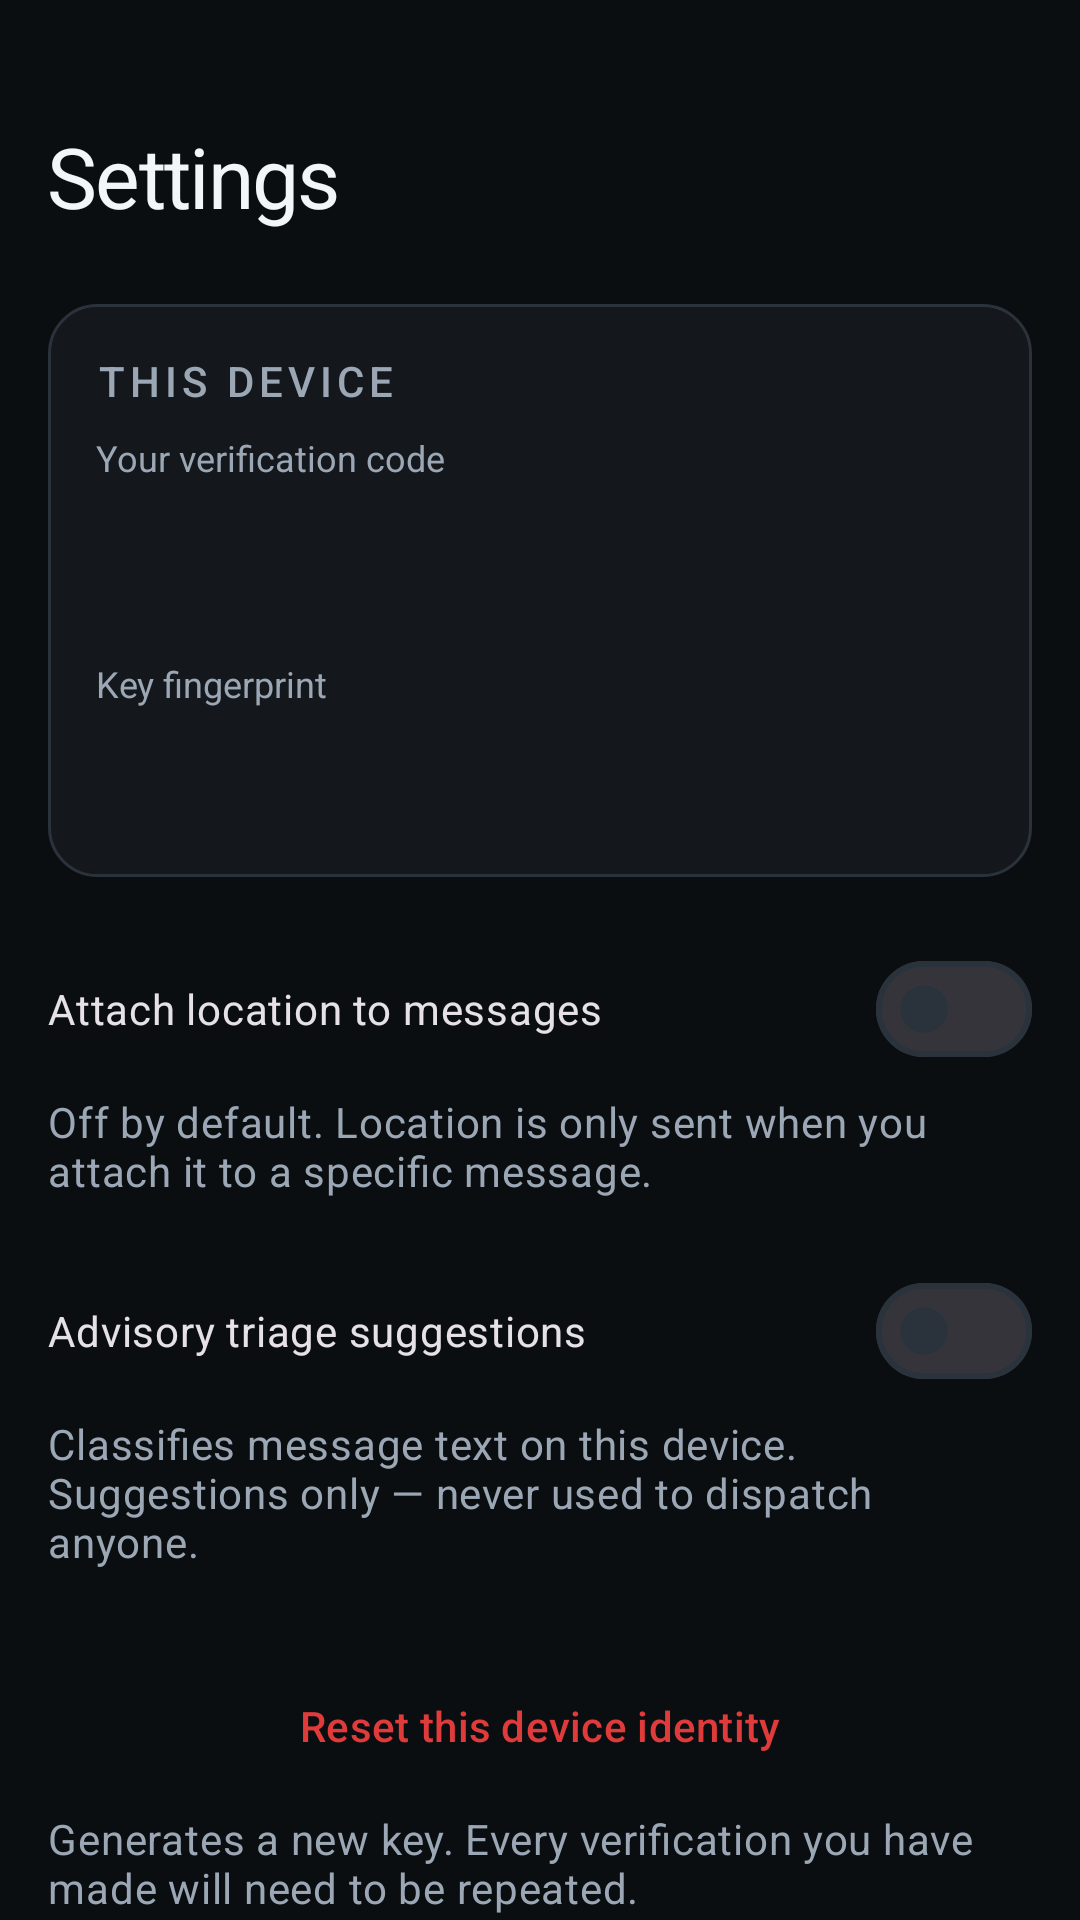

Write the Android layout XML for this screen, with the resource values it uses.
<!-- AndroidManifest.xml: application theme Theme.ResQNet -->
<!-- res/layout/activity_settings.xml -->
<?xml version="1.0" encoding="utf-8"?>
<androidx.core.widget.NestedScrollView xmlns:android="http://schemas.android.com/apk/res/android"
    android:layout_width="match_parent"
    android:layout_height="match_parent"
    android:background="@color/surface_base"
    android:fillViewport="true">

    <LinearLayout
        android:layout_width="match_parent"
        android:layout_height="wrap_content"
        android:orientation="vertical"
        android:padding="@dimen/space_m">

        <TextView
            android:layout_width="wrap_content"
            android:layout_height="wrap_content"
            android:layout_marginTop="@dimen/space_l"
            android:text="@string/settings_title"
            android:textAppearance="@style/TextAppearance.ResQNet.Display" />

        <LinearLayout
            android:layout_width="match_parent"
            android:layout_height="wrap_content"
            android:layout_marginTop="@dimen/space_l"
            android:background="@drawable/bg_card"
            android:orientation="vertical"
            android:padding="@dimen/space_m">

            <TextView
                android:layout_width="wrap_content"
                android:layout_height="wrap_content"
                android:text="@string/settings_identity"
                android:textAppearance="@style/TextAppearance.ResQNet.Section" />

            <TextView
                android:layout_width="wrap_content"
                android:layout_height="wrap_content"
                android:layout_marginTop="@dimen/space_s"
                android:text="@string/settings_identity_code"
                android:textColor="@color/text_secondary"
                android:textSize="12sp" />

            <TextView
                android:id="@+id/identityCode"
                android:layout_width="match_parent"
                android:layout_height="wrap_content"
                android:fontFamily="monospace"
                android:textColor="@color/network_cyan"
                android:textSize="32sp" />

            <TextView
                android:layout_width="wrap_content"
                android:layout_height="wrap_content"
                android:layout_marginTop="@dimen/space_m"
                android:text="@string/settings_identity_fingerprint"
                android:textColor="@color/text_secondary"
                android:textSize="12sp" />

            <TextView
                android:id="@+id/identityFingerprint"
                android:layout_width="match_parent"
                android:layout_height="wrap_content"
                android:fontFamily="monospace"
                android:textColor="@color/text_disabled"
                android:textSize="11sp" />

            <TextView
                android:id="@+id/identityBacking"
                android:layout_width="match_parent"
                android:layout_height="wrap_content"
                android:layout_marginTop="@dimen/space_s"
                android:textColor="@color/text_secondary"
                android:textSize="13sp" />
        </LinearLayout>

        <com.google.android.material.materialswitch.MaterialSwitch
            android:id="@+id/locationSwitch"
            android:layout_width="match_parent"
            android:layout_height="wrap_content"
            android:layout_marginTop="@dimen/space_m"
            android:minHeight="@dimen/touch_min"
            android:text="@string/settings_location" />

        <TextView
            android:layout_width="match_parent"
            android:layout_height="wrap_content"
            android:text="@string/settings_location_summary"
            android:textAppearance="@style/TextAppearance.ResQNet.Body" />

        <com.google.android.material.materialswitch.MaterialSwitch
            android:id="@+id/triageSwitch"
            android:layout_width="match_parent"
            android:layout_height="wrap_content"
            android:layout_marginTop="@dimen/space_m"
            android:minHeight="@dimen/touch_min"
            android:text="@string/settings_triage" />

        <TextView
            android:layout_width="match_parent"
            android:layout_height="wrap_content"
            android:text="@string/settings_triage_summary"
            android:textAppearance="@style/TextAppearance.ResQNet.Body" />

        <Button
            android:id="@+id/resetIdentity"
            style="@style/Widget.Material3.Button.TextButton"
            android:layout_width="match_parent"
            android:layout_height="@dimen/touch_min"
            android:layout_marginTop="@dimen/space_l"
            android:text="@string/settings_reset_identity"
            android:textColor="@color/emergency_red" />

        <TextView
            android:layout_width="match_parent"
            android:layout_height="wrap_content"
            android:text="@string/settings_reset_identity_summary"
            android:textAppearance="@style/TextAppearance.ResQNet.Body" />

        <LinearLayout
            android:layout_width="match_parent"
            android:layout_height="wrap_content"
            android:layout_marginTop="@dimen/space_l"
            android:layout_marginBottom="@dimen/space_xl"
            android:background="@drawable/bg_status_chip_pending"
            android:orientation="vertical"
            android:padding="@dimen/space_m">

            <TextView
                android:layout_width="wrap_content"
                android:layout_height="wrap_content"
                android:text="@string/settings_about_limitations"
                android:textColor="@color/text_primary"
                android:textSize="13sp"
                android:textStyle="bold" />

            <TextView
                android:layout_width="match_parent"
                android:layout_height="wrap_content"
                android:layout_marginTop="@dimen/space_xs"
                android:text="@string/settings_about_limitations_body"
                android:textColor="@color/text_primary"
                android:textSize="13sp" />
        </LinearLayout>
    </LinearLayout>
</androidx.core.widget.NestedScrollView>
<!-- resources referenced by this layout -->
<resources>
  <color name="emergency_red">#FFE03B3B</color>
  <color name="network_cyan">#FF2ED3E6</color>
  <color name="surface_base">#FF0B0E11</color>
  <color name="text_disabled">#FF5C6773</color>
  <color name="text_primary">#FFF3F6F8</color>
  <color name="text_secondary">#FF9BA7B4</color>
  <dimen name="space_l">24dp</dimen>
  <dimen name="space_m">16dp</dimen>
  <dimen name="space_s">8dp</dimen>
  <dimen name="space_xl">32dp</dimen>
  <dimen name="space_xs">4dp</dimen>
  <dimen name="touch_min">56dp</dimen>
  <!-- drawable bg_card (drawable) -->
  <?xml version="1.0" encoding="utf-8"?>
  <shape xmlns:android="http://schemas.android.com/apk/res/android"
      android:shape="rectangle">
      <solid android:color="@color/surface_raised" />
      <corners android:radius="@dimen/corner_m" />
      <stroke
          android:width="1dp"
          android:color="@color/outline" />
  </shape>
  <!-- drawable bg_status_chip_pending (drawable) -->
  <?xml version="1.0" encoding="utf-8"?>
  <shape xmlns:android="http://schemas.android.com/apk/res/android"
      android:shape="rectangle">
      <solid android:color="#33E8A33D" />
      <corners android:radius="999dp" />
  </shape>
  <string name="settings_about_limitations">Limitations</string>
  <string name="settings_about_limitations_body">Android can suspend or stop any app, including
          this one. Messages you have sent are saved on this device and go out when the mesh is running
          again, but ResQNet cannot promise to be always connected. It is experimental software and
          is not a replacement for emergency services.</string>
  <string name="settings_identity">This device</string>
  <string name="settings_identity_code">Your verification code</string>
  <string name="settings_identity_fingerprint">Key fingerprint</string>
  <string name="settings_location">Attach location to messages</string>
  <string name="settings_location_summary">Off by default. Location is only sent when you attach
          it to a specific message.</string>
  <string name="settings_reset_identity">Reset this device identity</string>
  <string name="settings_reset_identity_summary">Generates a new key. Every verification you have
          made will need to be repeated.</string>
  <string name="settings_title">Settings</string>
  <string name="settings_triage">Advisory triage suggestions</string>
  <string name="settings_triage_summary">Classifies message text on this device. Suggestions only
          — never used to dispatch anyone.</string>
  <style name="TextAppearance.ResQNet.Body" parent="TextAppearance.Material3.BodyMedium">
          <item name="android:textColor">@color/text_secondary</item>
          <item name="android:lineSpacingMultiplier">1.25</item>
      </style>
  <style name="TextAppearance.ResQNet.Display" parent="TextAppearance.Material3.HeadlineMedium">
          <item name="android:textColor">@color/text_primary</item>
          <item name="android:letterSpacing">-0.02</item>
      </style>
  <style name="TextAppearance.ResQNet.Section" parent="TextAppearance.Material3.TitleSmall">
          <item name="android:textColor">@color/text_secondary</item>
          <item name="android:letterSpacing">0.12</item>
          <item name="android:textAllCaps">true</item>
      </style>
  <color name="surface_raised">#FF14181D</color>
  <dimen name="corner_m">16dp</dimen>
  <color name="outline">#FF2A323B</color>
  <color name="delivered_emerald">#FF35C98A</color>
  <color name="surface_sunken">#FF07090B</color>
</resources>
